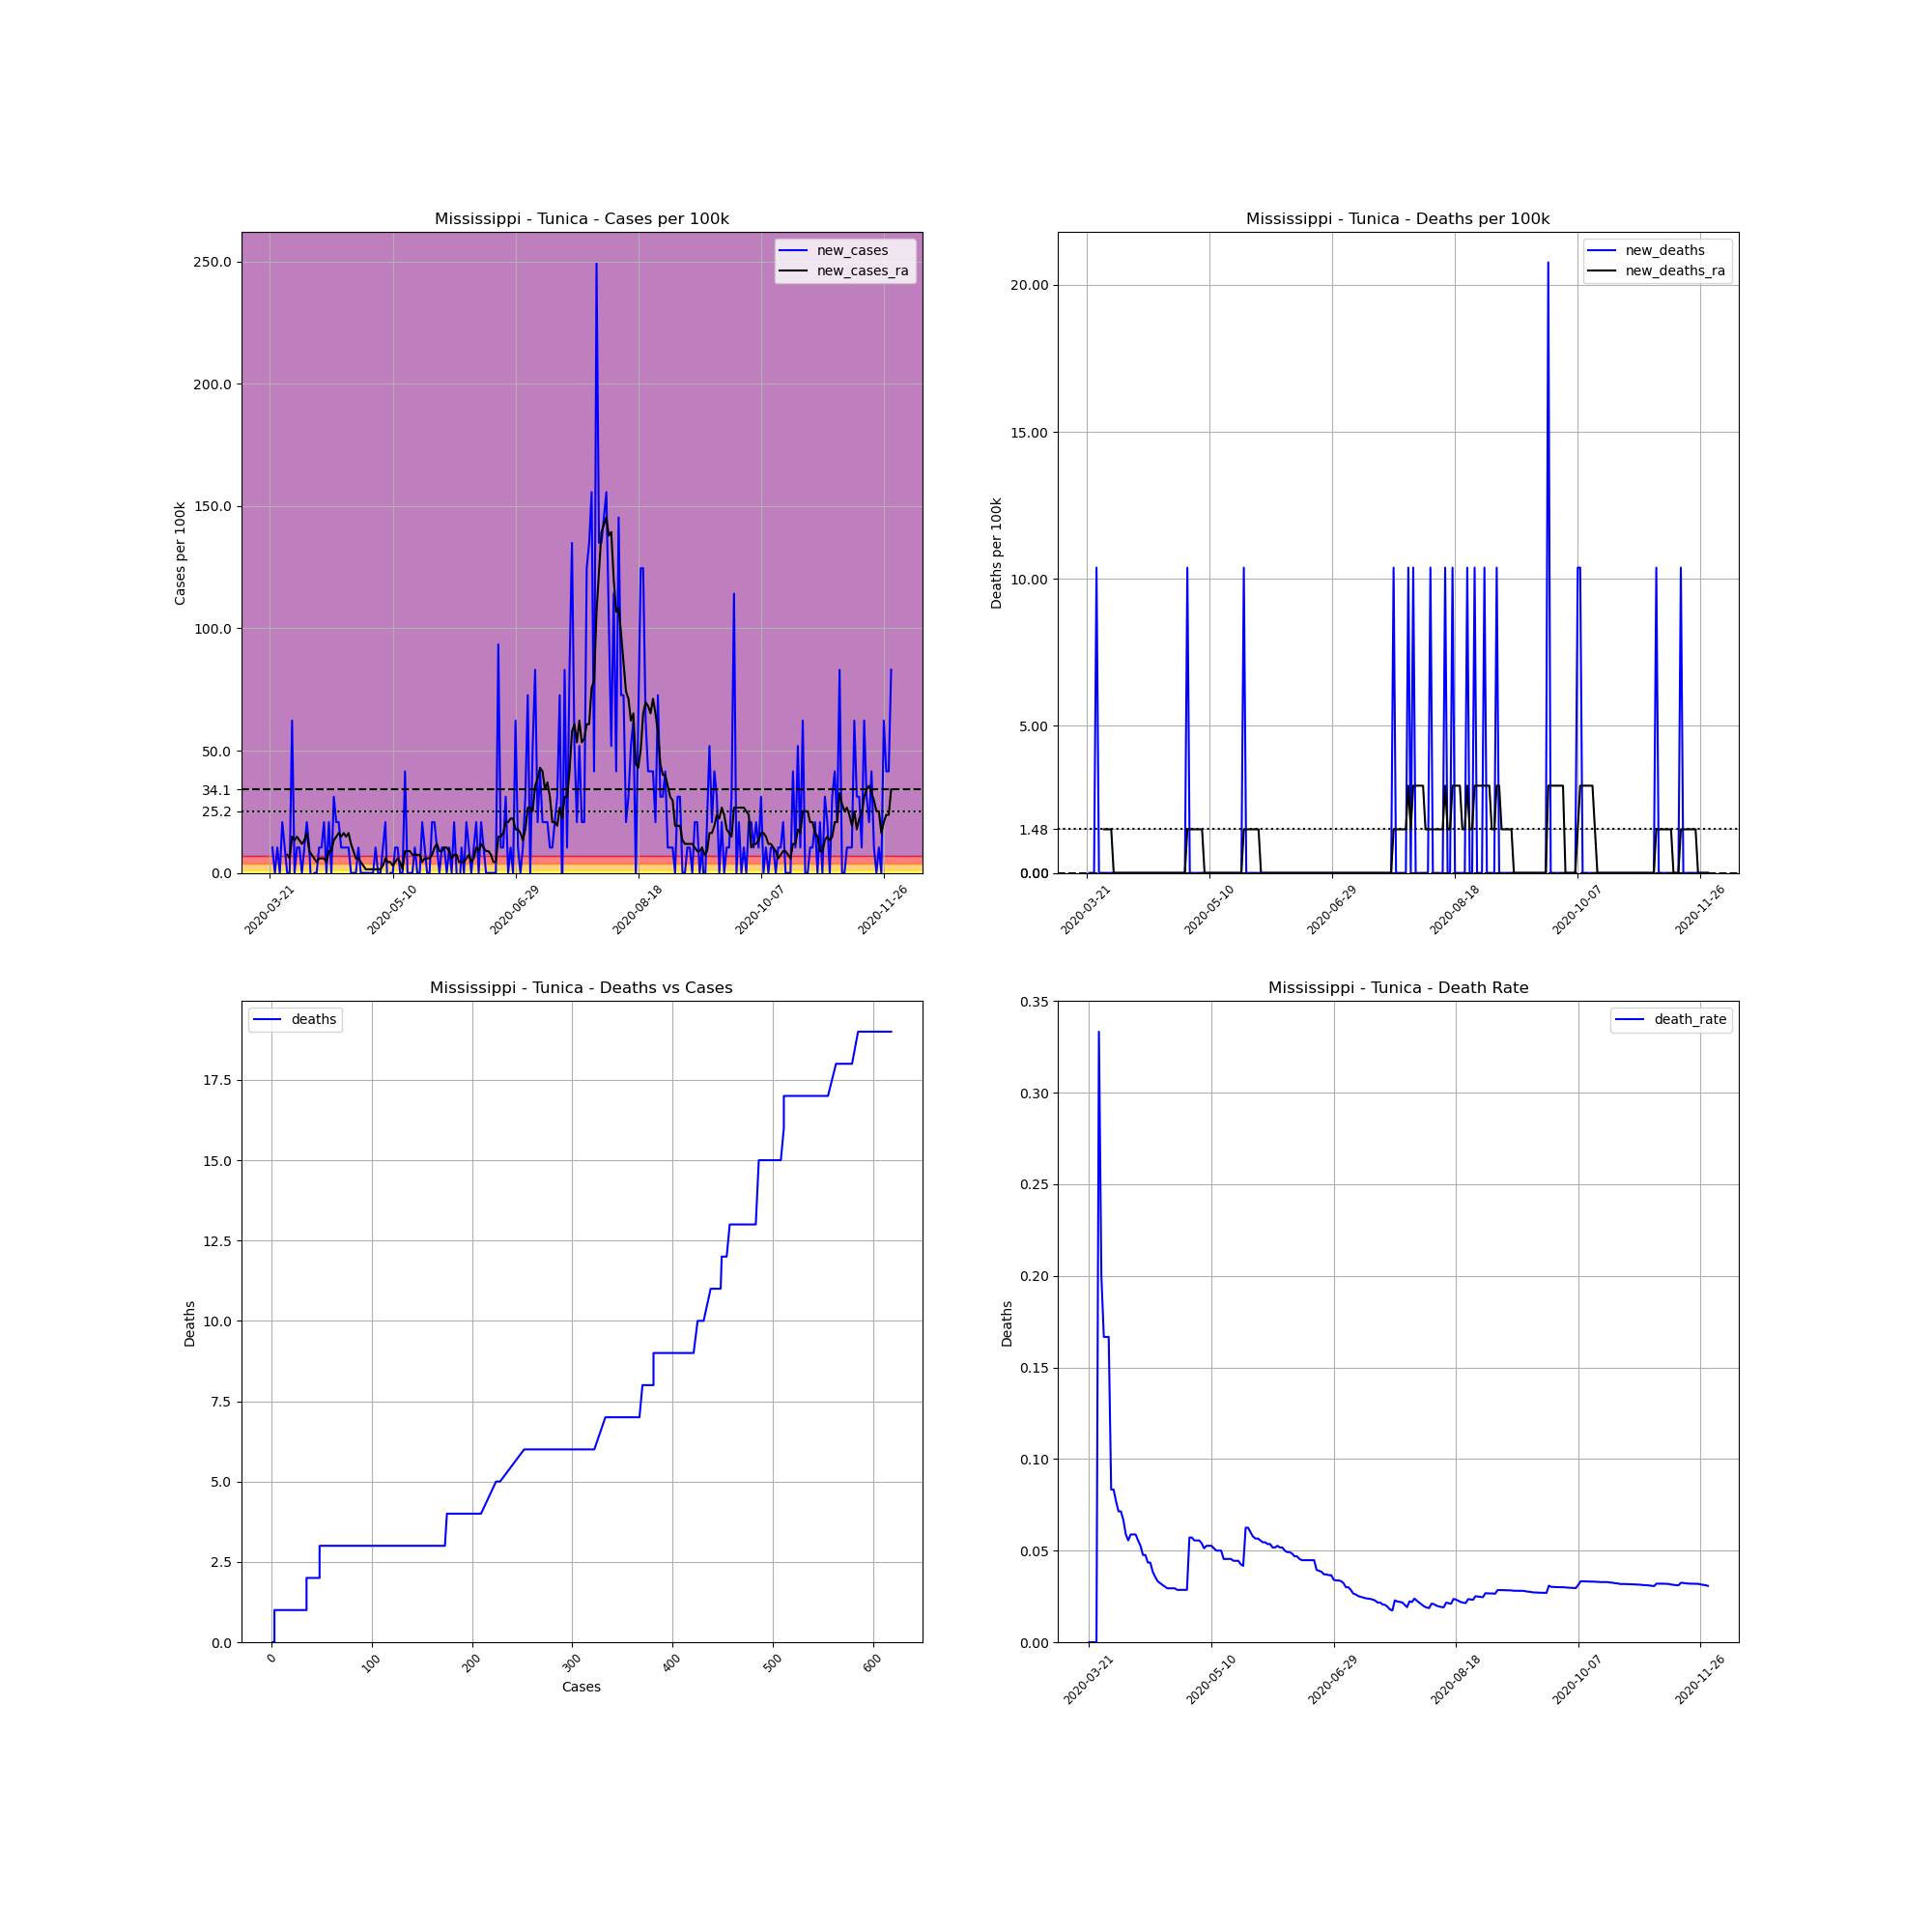

The table this chart was drawn from, first rows:
, date, county, state, fips, cases, deaths, COUNTY, STNAME, CTYNAME, POPESTIMATE2019, cases_per_100k, deaths_per_100k, death_rate, new_cases, new_deaths, new_cases_ra, new_deaths_ra
251344, 2020-03-21, Tunica, Mississippi, 28143, 1, 0.0, 143, Mississippi, Tunica, 9632, 10.38, 0.0, 0.0, , , , 
251345, 2020-03-22, Tunica, Mississippi, 28143, 2, 0.0, 143, Mississippi, Tunica, 9632, 20.76, 0.0, 0.0, 10.38, 0.0, , 
251346, 2020-03-23, Tunica, Mississippi, 28143, 2, 0.0, 143, Mississippi, Tunica, 9632, 20.76, 0.0, 0.0, 0.0, 0.0, , 
251347, 2020-03-24, Tunica, Mississippi, 28143, 3, 0.0, 143, Mississippi, Tunica, 9632, 31.15, 0.0, 0.0, 10.38, 0.0, , 
251348, 2020-03-25, Tunica, Mississippi, 28143, 3, 1.0, 143, Mississippi, Tunica, 9632, 31.15, 10.38, 0.3333, 0.0, 10.38, , 
251349, 2020-03-26, Tunica, Mississippi, 28143, 5, 1.0, 143, Mississippi, Tunica, 9632, 51.91, 10.38, 0.2, 20.76, 0.0, , 
251350, 2020-03-27, Tunica, Mississippi, 28143, 6, 1.0, 143, Mississippi, Tunica, 9632, 62.29, 10.38, 0.1667, 10.38, 0.0, , 
251351, 2020-03-28, Tunica, Mississippi, 28143, 6, 1.0, 143, Mississippi, Tunica, 9632, 62.29, 10.38, 0.1667, 0.0, 0.0, 7.416, 1.483
251352, 2020-03-29, Tunica, Mississippi, 28143, 6, 1.0, 143, Mississippi, Tunica, 9632, 62.29, 10.38, 0.1667, 0.0, 0.0, 5.933, 1.483
251353, 2020-03-30, Tunica, Mississippi, 28143, 12, 1.0, 143, Mississippi, Tunica, 9632, 124.6, 10.38, 0.08333, 62.29, 0.0, 14.83, 1.483
251354, 2020-03-31, Tunica, Mississippi, 28143, 12, 1.0, 143, Mississippi, Tunica, 9632, 124.6, 10.38, 0.08333, 0.0, 0.0, 13.35, 1.483
251355, 2020-04-01, Tunica, Mississippi, 28143, 13, 1.0, 143, Mississippi, Tunica, 9632, 135, 10.38, 0.07692, 10.38, 0.0, 14.83, 0.0
251356, 2020-04-02, Tunica, Mississippi, 28143, 14, 1.0, 143, Mississippi, Tunica, 9632, 145.3, 10.38, 0.07143, 10.38, 0.0, 13.35, 0.0
251357, 2020-04-03, Tunica, Mississippi, 28143, 14, 1.0, 143, Mississippi, Tunica, 9632, 145.3, 10.38, 0.07143, 0.0, 0.0, 11.87, 0.0
251358, 2020-04-04, Tunica, Mississippi, 28143, 15, 1.0, 143, Mississippi, Tunica, 9632, 155.7, 10.38, 0.06667, 10.38, 0.0, 13.35, 0.0
251359, 2020-04-05, Tunica, Mississippi, 28143, 17, 1.0, 143, Mississippi, Tunica, 9632, 176.5, 10.38, 0.05882, 20.76, 0.0, 16.31, 0.0
251360, 2020-04-06, Tunica, Mississippi, 28143, 18, 1.0, 143, Mississippi, Tunica, 9632, 186.9, 10.38, 0.05556, 10.38, 0.0, 8.899, 0.0
251361, 2020-04-07, Tunica, Mississippi, 28143, 17, 1.0, 143, Mississippi, Tunica, 9632, 176.5, 10.38, 0.05882, -10.38, 0.0, 7.416, 0.0
251362, 2020-04-08, Tunica, Mississippi, 28143, 17, 1.0, 143, Mississippi, Tunica, 9632, 176.5, 10.38, 0.05882, 0.0, 0.0, 5.933, 0.0
251363, 2020-04-09, Tunica, Mississippi, 28143, 17, 1.0, 143, Mississippi, Tunica, 9632, 176.5, 10.38, 0.05882, 0.0, 0.0, 4.449, 0.0
251364, 2020-04-10, Tunica, Mississippi, 28143, 18, 1.0, 143, Mississippi, Tunica, 9632, 186.9, 10.38, 0.05556, 10.38, 0.0, 5.933, 0.0
251365, 2020-04-11, Tunica, Mississippi, 28143, 19, 1.0, 143, Mississippi, Tunica, 9632, 197.3, 10.38, 0.05263, 10.38, 0.0, 5.933, 0.0
251366, 2020-04-12, Tunica, Mississippi, 28143, 21, 1.0, 143, Mississippi, Tunica, 9632, 218, 10.38, 0.04762, 20.76, 0.0, 5.933, 0.0
251367, 2020-04-13, Tunica, Mississippi, 28143, 21, 1.0, 143, Mississippi, Tunica, 9632, 218, 10.38, 0.04762, 0.0, 0.0, 4.449, 0.0
251368, 2020-04-14, Tunica, Mississippi, 28143, 23, 1.0, 143, Mississippi, Tunica, 9632, 238.8, 10.38, 0.04348, 20.76, 0.0, 8.899, 0.0
251369, 2020-04-15, Tunica, Mississippi, 28143, 23, 1.0, 143, Mississippi, Tunica, 9632, 238.8, 10.38, 0.04348, 0.0, 0.0, 8.899, 0.0
251370, 2020-04-16, Tunica, Mississippi, 28143, 26, 1.0, 143, Mississippi, Tunica, 9632, 269.9, 10.38, 0.03846, 31.15, 0.0, 13.35, 0.0
251371, 2020-04-17, Tunica, Mississippi, 28143, 28, 1.0, 143, Mississippi, Tunica, 9632, 290.7, 10.38, 0.03571, 20.76, 0.0, 14.83, 0.0
251372, 2020-04-18, Tunica, Mississippi, 28143, 30, 1.0, 143, Mississippi, Tunica, 9632, 311.5, 10.38, 0.03333, 20.76, 0.0, 16.31, 0.0
251373, 2020-04-19, Tunica, Mississippi, 28143, 31, 1.0, 143, Mississippi, Tunica, 9632, 321.8, 10.38, 0.03226, 10.38, 0.0, 14.83, 0.0
251374, 2020-04-20, Tunica, Mississippi, 28143, 32, 1.0, 143, Mississippi, Tunica, 9632, 332.2, 10.38, 0.03125, 10.38, 0.0, 16.31, 0.0
251375, 2020-04-21, Tunica, Mississippi, 28143, 33, 1.0, 143, Mississippi, Tunica, 9632, 342.6, 10.38, 0.0303, 10.38, 0.0, 14.83, 0.0
251376, 2020-04-22, Tunica, Mississippi, 28143, 34, 1.0, 143, Mississippi, Tunica, 9632, 353, 10.38, 0.02941, 10.38, 0.0, 16.31, 0.0
251377, 2020-04-23, Tunica, Mississippi, 28143, 34, 1.0, 143, Mississippi, Tunica, 9632, 353, 10.38, 0.02941, 0.0, 0.0, 11.87, 0.0
251378, 2020-04-24, Tunica, Mississippi, 28143, 34, 1.0, 143, Mississippi, Tunica, 9632, 353, 10.38, 0.02941, 0.0, 0.0, 8.899, 0.0
251379, 2020-04-25, Tunica, Mississippi, 28143, 34, 1.0, 143, Mississippi, Tunica, 9632, 353, 10.38, 0.02941, 0.0, 0.0, 5.933, 0.0
251380, 2020-04-26, Tunica, Mississippi, 28143, 35, 1.0, 143, Mississippi, Tunica, 9632, 363.4, 10.38, 0.02857, 10.38, 0.0, 5.933, 0.0
251381, 2020-04-27, Tunica, Mississippi, 28143, 35, 1.0, 143, Mississippi, Tunica, 9632, 363.4, 10.38, 0.02857, 0.0, 0.0, 4.449, 0.0
251382, 2020-04-28, Tunica, Mississippi, 28143, 35, 1.0, 143, Mississippi, Tunica, 9632, 363.4, 10.38, 0.02857, 0.0, 0.0, 2.966, 0.0
251383, 2020-04-29, Tunica, Mississippi, 28143, 35, 1.0, 143, Mississippi, Tunica, 9632, 363.4, 10.38, 0.02857, 0.0, 0.0, 1.483, 0.0
251384, 2020-04-30, Tunica, Mississippi, 28143, 35, 1.0, 143, Mississippi, Tunica, 9632, 363.4, 10.38, 0.02857, 0.0, 0.0, 1.483, 0.0
251385, 2020-05-01, Tunica, Mississippi, 28143, 35, 2.0, 143, Mississippi, Tunica, 9632, 363.4, 20.76, 0.05714, 0.0, 10.38, 1.483, 1.483
251386, 2020-05-02, Tunica, Mississippi, 28143, 35, 2.0, 143, Mississippi, Tunica, 9632, 363.4, 20.76, 0.05714, 0.0, 0.0, 1.483, 1.483
251387, 2020-05-03, Tunica, Mississippi, 28143, 36, 2.0, 143, Mississippi, Tunica, 9632, 373.8, 20.76, 0.05556, 10.38, 0.0, 1.483, 1.483
251388, 2020-05-04, Tunica, Mississippi, 28143, 36, 2.0, 143, Mississippi, Tunica, 9632, 373.8, 20.76, 0.05556, 0.0, 0.0, 1.483, 1.483
251389, 2020-05-05, Tunica, Mississippi, 28143, 36, 2.0, 143, Mississippi, Tunica, 9632, 373.8, 20.76, 0.05556, 0.0, 0.0, 1.483, 1.483
251390, 2020-05-06, Tunica, Mississippi, 28143, 37, 2.0, 143, Mississippi, Tunica, 9632, 384.1, 20.76, 0.05405, 10.38, 0.0, 2.966, 1.483
251391, 2020-05-07, Tunica, Mississippi, 28143, 39, 2.0, 143, Mississippi, Tunica, 9632, 404.9, 20.76, 0.05128, 20.76, 0.0, 5.933, 1.483
251392, 2020-05-08, Tunica, Mississippi, 28143, 38, 2.0, 143, Mississippi, Tunica, 9632, 394.5, 20.76, 0.05263, -10.38, 0.0, 4.449, 0.0
251393, 2020-05-09, Tunica, Mississippi, 28143, 38, 2.0, 143, Mississippi, Tunica, 9632, 394.5, 20.76, 0.05263, 0.0, 0.0, 4.449, 0.0
251394, 2020-05-10, Tunica, Mississippi, 28143, 38, 2.0, 143, Mississippi, Tunica, 9632, 394.5, 20.76, 0.05263, 0.0, 0.0, 2.966, 0.0
251395, 2020-05-11, Tunica, Mississippi, 28143, 39, 2.0, 143, Mississippi, Tunica, 9632, 404.9, 20.76, 0.05128, 10.38, 0.0, 4.449, 0.0
251396, 2020-05-12, Tunica, Mississippi, 28143, 40, 2.0, 143, Mississippi, Tunica, 9632, 415.3, 20.76, 0.05, 10.38, 0.0, 5.933, 0.0
251397, 2020-05-13, Tunica, Mississippi, 28143, 40, 2.0, 143, Mississippi, Tunica, 9632, 415.3, 20.76, 0.05, 0.0, 0.0, 4.449, 0.0
251398, 2020-05-14, Tunica, Mississippi, 28143, 40, 2.0, 143, Mississippi, Tunica, 9632, 415.3, 20.76, 0.05, 0.0, 0.0, 1.483, 0.0
251399, 2020-05-15, Tunica, Mississippi, 28143, 44, 2.0, 143, Mississippi, Tunica, 9632, 456.8, 20.76, 0.04545, 41.53, 0.0, 8.899, 0.0
251400, 2020-05-16, Tunica, Mississippi, 28143, 44, 2.0, 143, Mississippi, Tunica, 9632, 456.8, 20.76, 0.04545, 0.0, 0.0, 8.899, 0.0
251401, 2020-05-17, Tunica, Mississippi, 28143, 44, 2.0, 143, Mississippi, Tunica, 9632, 456.8, 20.76, 0.04545, 0.0, 0.0, 8.899, 0.0
251402, 2020-05-18, Tunica, Mississippi, 28143, 44, 2.0, 143, Mississippi, Tunica, 9632, 456.8, 20.76, 0.04545, 0.0, 0.0, 7.416, 0.0
251403, 2020-05-19, Tunica, Mississippi, 28143, 45, 2.0, 143, Mississippi, Tunica, 9632, 467.2, 20.76, 0.04444, 10.38, 0.0, 7.416, 0.0
... 194 more rows
